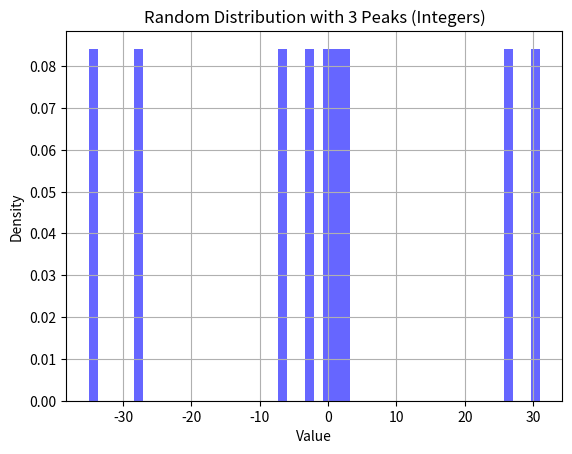

Here is the Python script that generated this plot:
import numpy as np
import matplotlib.pyplot as plt

# Parameters for the peaks
peak1 = -30
peak2 = 0
peak3 = 30

# Generate random data
num_samples = 10
noise_std = 5  # Adjust the noise level as needed

# Create random data around each peak
data1 = np.round(np.random.normal(loc=peak1, scale=noise_std, size=num_samples // 4))
data2 = np.round(np.random.normal(loc=peak2, scale=noise_std, size=num_samples // 2))
data3 = np.round(np.random.normal(loc=peak3, scale=noise_std, size=num_samples // 4))

# Combine the data
combined_data = np.concatenate([data1, data2, data3])

# Shuffle the data to make it random
np.random.shuffle(combined_data)

# Plot the histogram
plt.hist(combined_data, bins=50, density=True, alpha=0.6, color='b')
plt.xlabel("Value")
plt.ylabel("Density")
plt.title("Random Distribution with 3 Peaks (Integers)")
plt.grid(True)
plt.show()

print(combined_data)









































# import random


# class items_stuff:
    
#     alphabets_U = "ABCDEFGHIJKLMNOPQRSTUVWXYZ"
#     alphabets_L = alphabets_U.lower()

#     nums = "12345567890"

#     all_stuff = alphabets_L+alphabets_U+nums
#     # all_stuff = nums

#     def __init__(self) -> None:
#         self.posat = 0

#     def incrementpos(self):
#         self.posat += 1

#     def getitem(self):
#         self.posat += 1

#         if self.posat-1 >= len(items_stuff.all_stuff):
#             return False
#         else:
#             return items_stuff.all_stuff[self.posat-1]



